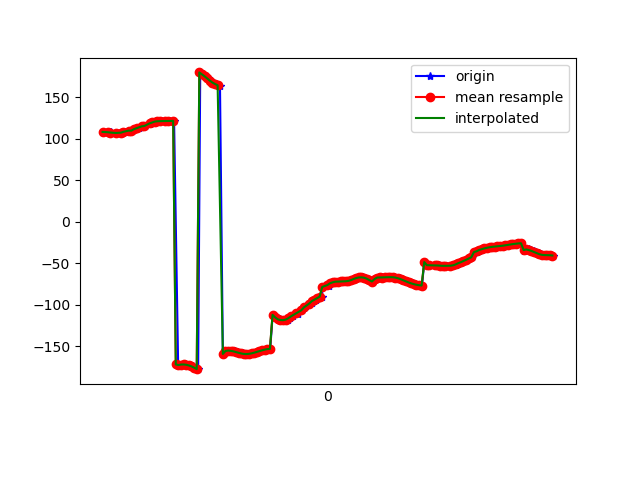

The table this chart was drawn from, first rows:
1617837065882, 532709427596376, 108.142525, 37.48388, 88.063255
1617837065887, 532709446827146, 108.3, 36.64, 87.68
1617837065939, 532709466057916, 107.8, 36.26, 88.74
1617837065943, 532709485288686, 107.7, 35.62, 88.54
1617837065946, 532709504519456, 107.2, 35.41, 89.67
1617837065989, 532709523750226, 107.2, 35.01, 89.36
1617837065992, 532709542980996, 106.7, 34.91, 90.53
1617837066022, 532709562211766, 107.3, 34.72, 89.85
1617837066025, 532709581442536, 107.3, 34.86, 90.59
1617837066055, 532709600673306, 108.4, 34.97, 89.45
1617837066057, 532709619904076, 108.3, 35.42, 89.77
1617837066086, 532709639134846, 109.8, 36.05, 88.4
1617837066102, 532709658365616, 109.7, 36.89, 88.25
1617837066121, 532709677596386, 111.5, 38.3, 86.97
1617837066154, 532709696827156, 112.4, 39.61, 86.19
1617837066158, 532709716057926, 113, 41.4, 86.5
1617837066184, 532709735288696, 115, 42.96, 85
1617837066207, 532709754519466, 115.4, 44.6, 84.71
1617837066246, 532709773750236, 117.8, 46.27, 82.93
1617837066249, 532709792981006, 119.2, 47.69, 82.01
1617837066264, 532709812211776, 119.7, 49.27, 81.31
1617837066287, 532709831442546, 120.5, 50.7, 79.9
1617837066291, 532709850673316, 120.9, 52.18, 78.94
1617837066318, 532709869904086, 121.1, 53.69, 78.14
1617837066333, 532709889134856, 121.2, 55.18, 77.44
1617837066360, 532709908365626, 121.4, 56.6, 76.79
1617837066380, 532709927596396, 121.4, 57.9, 76.17
1617837066397, 532709946827166, 121.5, 59.06, 75.6
1617837066427, 532709966057936, 121.5, 60.04, 75.05
1617837066458, 532709985288706, -172.2, 65.65, 73.02
1617837066460, 532710004519476, -173.3, 61.35, 73.89
1617837066462, 532710023750246, -173, 61.64, 73.33
1617837066478, 532710042981016, -172.7, 61.69, 72.83
1617837066497, 532710062211786, -172.3, 61.49, 72.39
1617837066513, 532710081442556, -172.3, 61.01, 72.17
1617837066536, 532710100673326, -172.6, 60.3, 72.36
1617837066549, 532710119904096, -173.4, 59.35, 72.88
1617837066570, 532710139134866, -174.6, 58.16, 73.61
1617837066590, 532710158365636, -176, 56.76, 74.56
1617837066611, 532710177596406, -177.9, 55.19, 75.84
1617837066627, 532710196827176, 179.9, 53.43, 77.44
1617837066647, 532710216057946, 177.7, 51.45, 79.18
1617837066666, 532710235288716, 175.3, 49.2, 80.92
1617837066685, 532710254519486, 172.7, 46.73, 82.58
1617837066705, 532710273879151, 170.1, 44.14, 84.06
1617837066732, 532710293109921, 167.8, 41.56, 85.34
1617837066747, 532710312340691, 166, 39.07, 86.5
1617837066760, 532710331571461, 164.8, 36.7, 87.5
1617837066778, 532710350802231, 164.1, 34.4, 88.31
1617837066800, 532710370033001, -159.5, 39.05, 89.46
1617837066822, 532710389263771, -156.7, 32.06, 89.57
1617837066837, 532710408494541, -155.5, 27.94, 89.99
1617837066857, 532710427725311, -155.5, 25.86, 90.46
1617837066877, 532710446956081, -155.8, 23.8, 90.9
1617837066896, 532710466186851, -156.5, 21.81, 91.34
1617837066916, 532710485417621, -157.3, 19.91, 91.79
1617837066936, 532710504648391, -158.2, 18.09, 92.19
1617837066952, 532710523879161, -159, 16.38, 92.42
1617837066971, 532710543109931, -159.6, 14.83, 92.49
1617837066995, 532710562340701, -159.7, 13.51, 92.51
1617837067015, 532710581571471, -159.4, 12.42, 92.53
... 121 more rows
